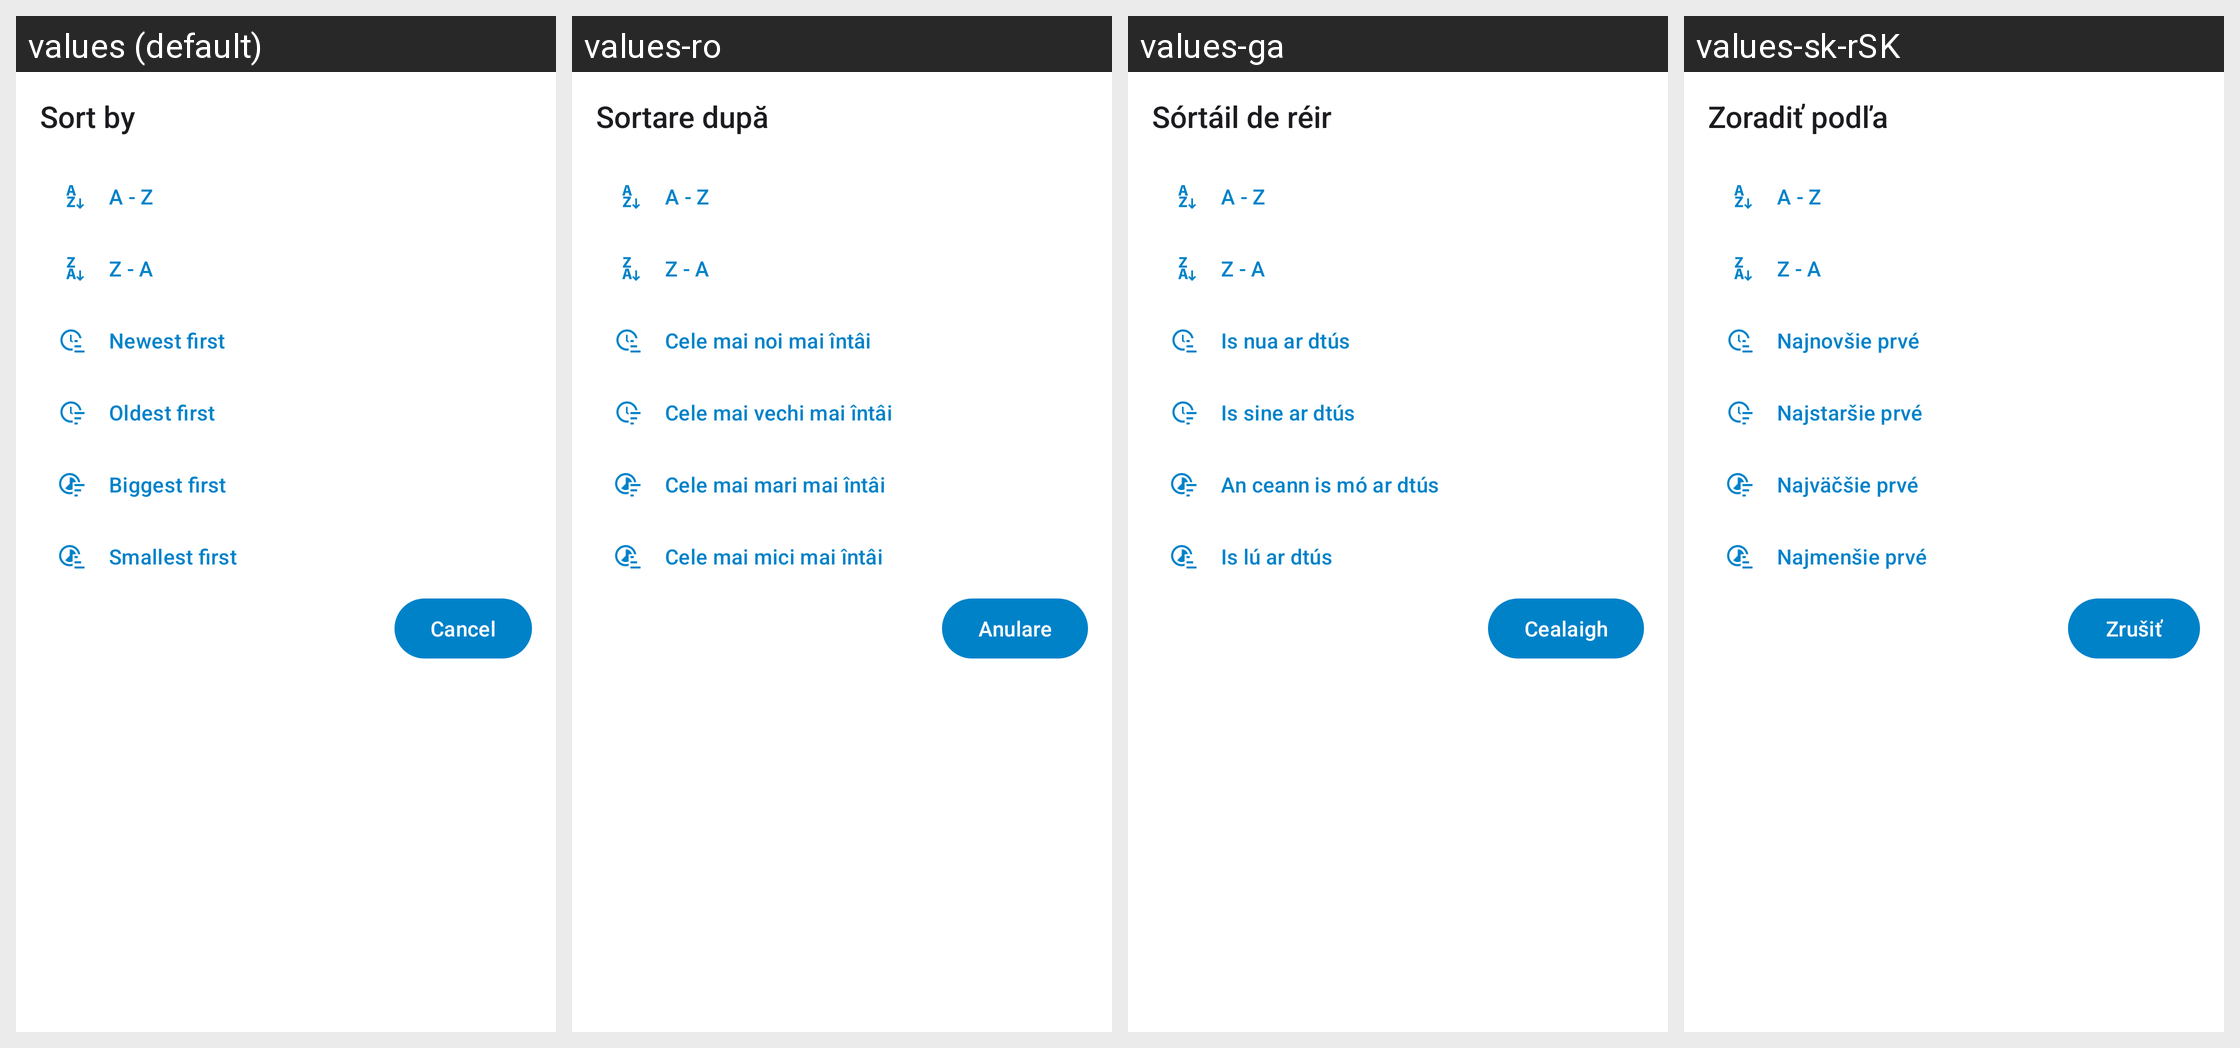

The same Android screen rendered under several of its app's locales, left to right. List the strings drawn on it with the default value and each locale's translation.
Android screen res/layout/sorting_order_fragment.xml rendered under 4 locales, left to right: values (default), values-ro, values-ga, values-sk-rSK. Device: Nexus 5 (rendered at 1080×1920; each locale shown at half size, 540×960, under a caption strip naming it); theme Theme.ownCloud.Toolbar.
Other locales in the repository, not shown: values-ar, values-ast, values-bg-rBG, values-br, values-ca, values-cs-rCZ, values-da, values-de, values-de-rDE, values-el, values-eo, values-es, values-es-rAR, values-es-rCL, values-es-rCO, values-es-rCR, values-es-rDO, values-es-rEC, values-es-rGT, values-es-rHN, values-es-rMX, values-es-rNI, values-es-rPA, values-es-rPE, values-es-rPY, values-es-rSV, values-es-rUY, values-et-rEE, values-eu, values-fa, values-fi-rFI, values-fr, values-gd, values-gl, values-hr, values-hu-rHU, values-in, values-is, values-it, values-iw, values-ja-rJP, values-ka, values-ka-rGE, values-kab, values-ko, values-lo, values-lt-rLT, values-lv, values-mk, values-nb-rNO, values-nl, values-pl, values-pt-rBR, values-pt-rPT, values-ru, values-sc, values-sl, values-sq, values-sr, values-sr-rSP, values-sv, values-sw, values-th-rTH, values-tk, values-tr, values-ug, values-uk, values-vi, values-zh-rCN, values-zh-rHK, values-zh-rTW.
Strings drawn on this screen, with the default value and each locale's value (text and hints the layout hard-codes, and strings that could not be matched under every locale, appear in the picture but are not listed):

sort_by
  values: Sort by
  values-ro: Sortare după
  values-ga: Sórtáil de réir
  values-sk-rSK: Zoradiť podľa

menu_item_sort_by_name_a_z
  values: A - Z
  values-ro: A - Z
  values-ga: A - Z
  values-sk-rSK: A - Z

menu_item_sort_by_name_z_a
  values: Z - A
  values-ro: Z - A
  values-ga: Z - A
  values-sk-rSK: Z - A

menu_item_sort_by_date_newest_first
  values: Newest first
  values-ro: Cele mai noi mai întâi
  values-ga: Is nua ar dtús
  values-sk-rSK: Najnovšie prvé

menu_item_sort_by_date_oldest_first
  values: Oldest first
  values-ro: Cele mai vechi mai întâi
  values-ga: Is sine ar dtús
  values-sk-rSK: Najstaršie prvé

menu_item_sort_by_size_biggest_first
  values: Biggest first
  values-ro: Cele mai mari mai întâi
  values-ga: An ceann is mó ar dtús
  values-sk-rSK: Najväčšie prvé

menu_item_sort_by_size_smallest_first
  values: Smallest first
  values-ro: Cele mai mici mai întâi
  values-ga: Is lú ar dtús
  values-sk-rSK: Najmenšie prvé

common_cancel
  values: Cancel
  values-ro: Anulare
  values-ga: Cealaigh
  values-sk-rSK: Zrušiť
